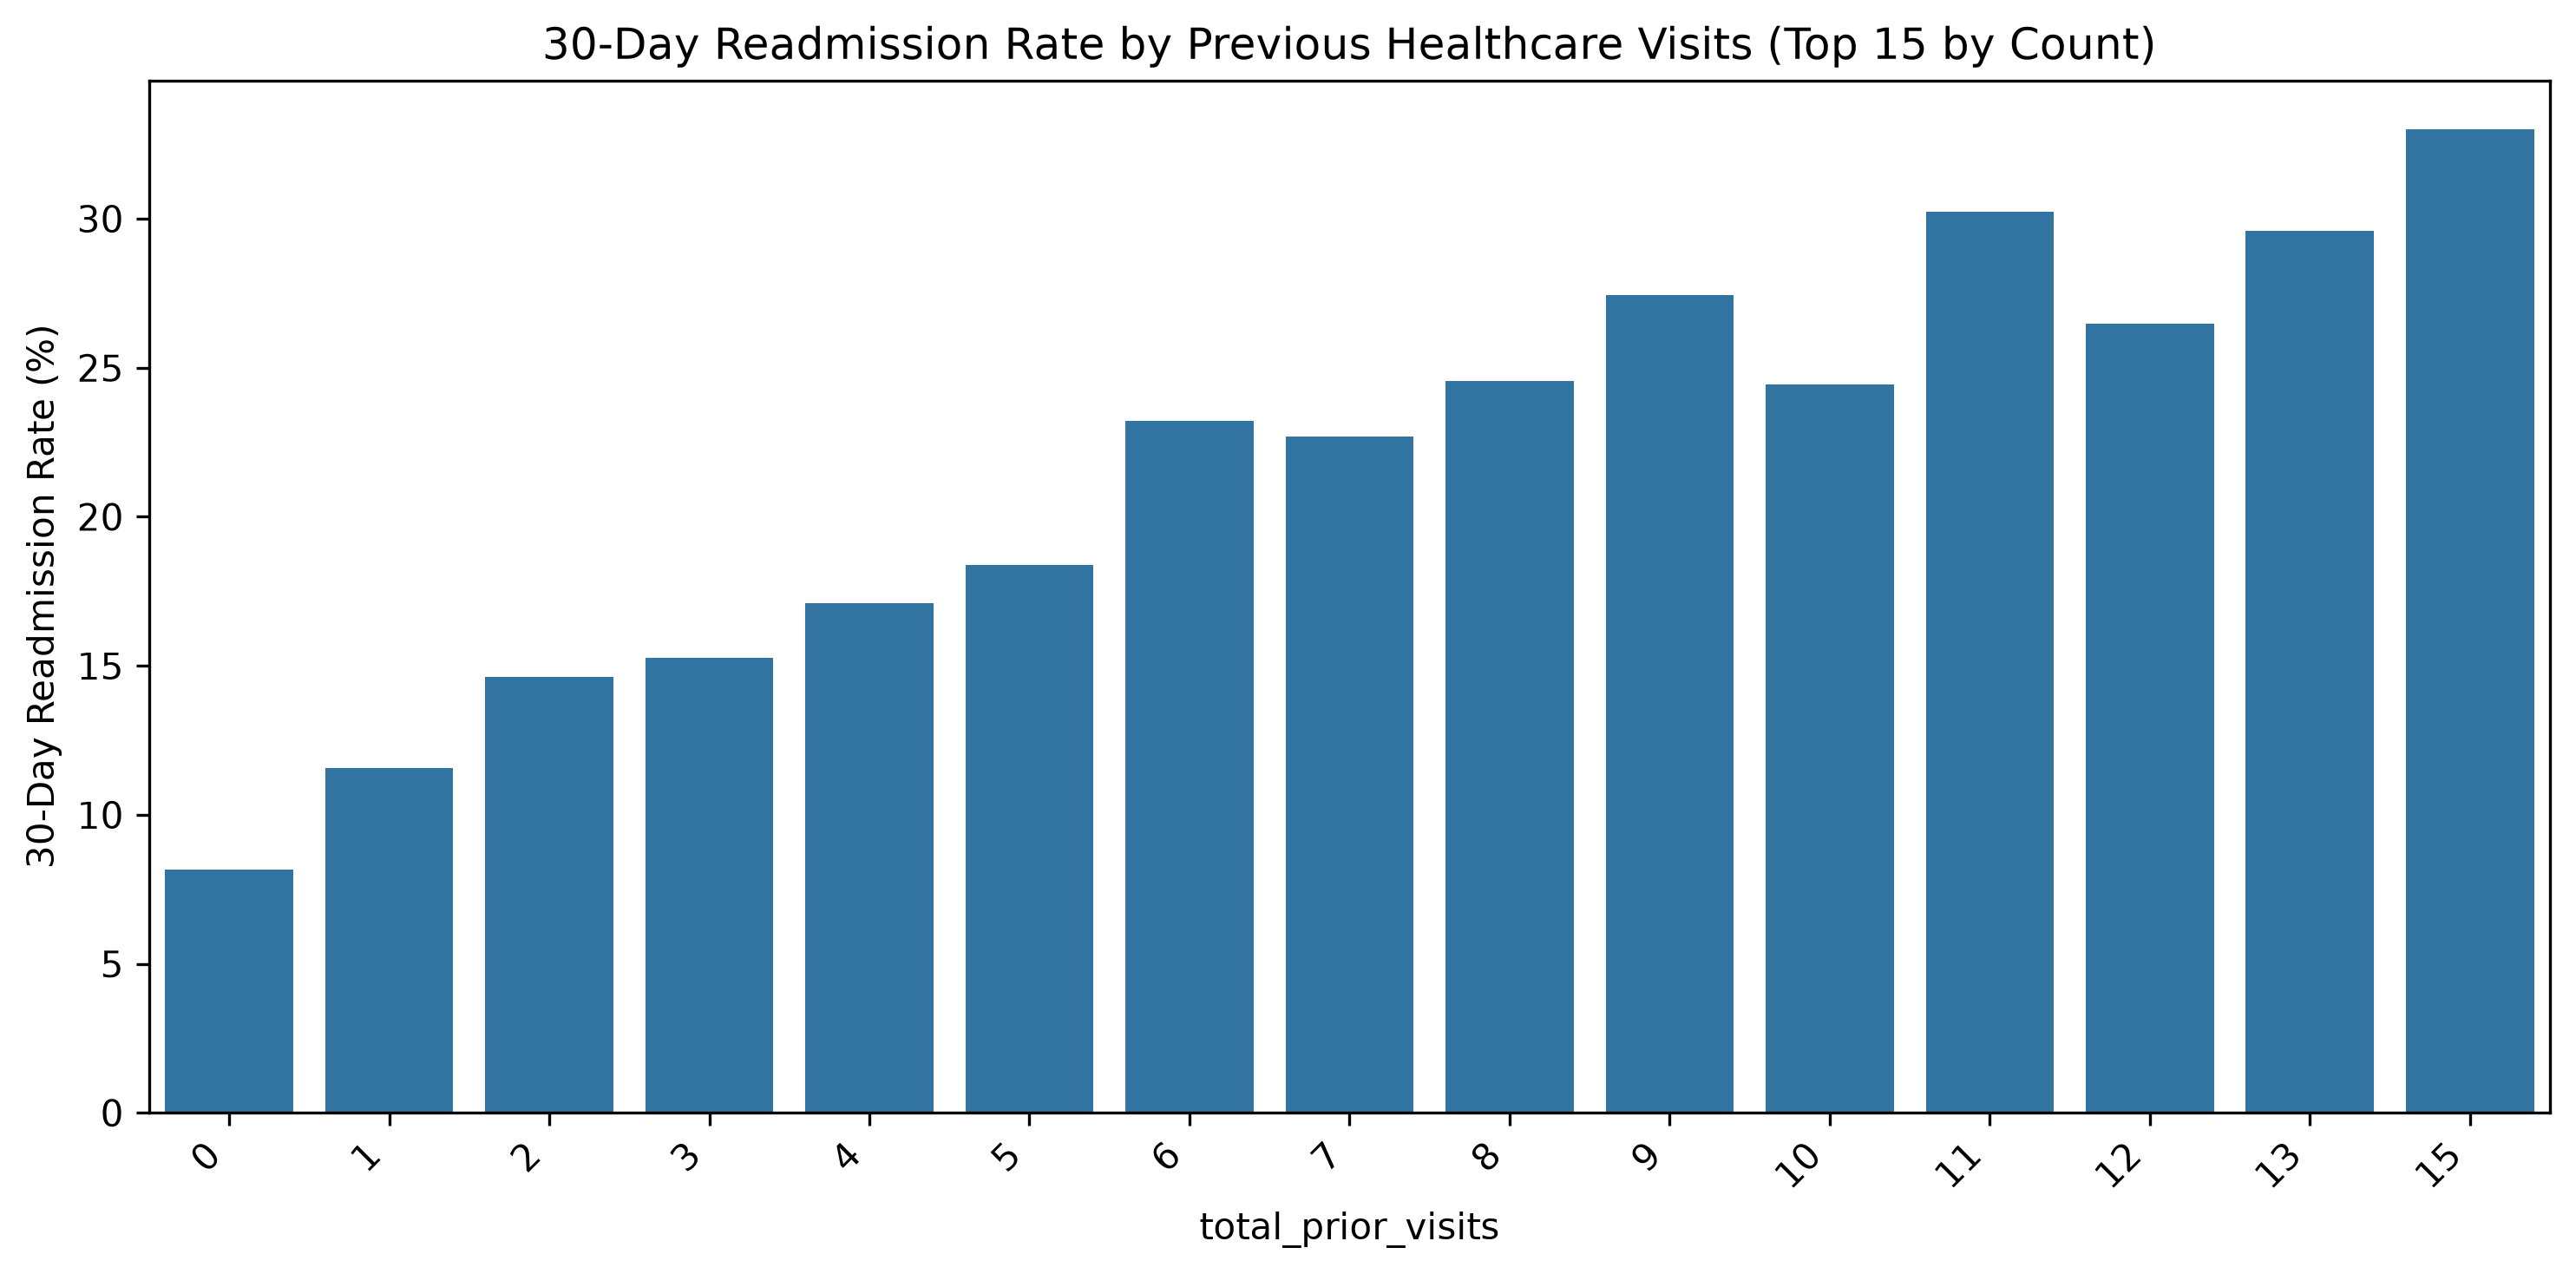

Data behind this chart, as committed beside it:
total_prior_visits, encounter_count, readmission_rate
0, 55828, 8.175
1, 19941, 11.56
2, 10062, 14.62
3, 5904, 15.28
4, 3570, 17.11
5, 2036, 18.37
6, 1313, 23.23
7, 868, 22.7
8, 554, 24.55
9, 430, 27.44
10, 270, 24.44
11, 248, 30.24
12, 136, 26.47
13, 98, 29.59
15, 97, 32.99
